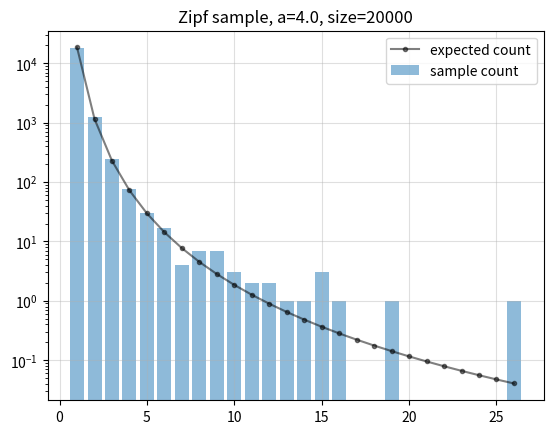

The matplotlib source for this figure:
import matplotlib.pyplot as plt
import numpy as np
from scipy.special import zeta


def generate_zipf_sample(a, n):
    """
    Generate a Zipf distribution sample.
    
    Args:
        a: Zipf parameter (power law exponent)
        n: Sample size
        
    Returns:
        numpy array of Zipf-distributed random integers
    """
    return np.random.zipf(a, n)


def calculate_sample_counts(sample):
    """
    Calculate frequency counts for each unique value in sample.
    
    Args:
        sample: Array of integer values
        
    Returns:
        Array where index i contains the count of value i in the sample
    """
    return np.bincount(sample)


def generate_rank_array(max_value):
    """
    Generate array of ranks from 1 to max_value.
    
    Args:
        max_value: Maximum rank value
        
    Returns:
        Array of integers from 1 to max_value
    """
    return np.arange(1, max_value + 1)


def calculate_expected_counts(k, a, n):
    """
    Calculate expected counts for Zipf distribution.
    
    Args:
        k: Array of ranks
        a: Zipf parameter
        n: Total sample size
        
    Returns:
        Array of expected counts for each rank
    """
    return n * (k ** -a) / zeta(a)


def plot_zipf_comparison(k, sample_counts, expected_counts, a, n):
    """
    Plot comparison of sample counts vs expected Zipf distribution.
    
    Args:
        k: Array of ranks
        sample_counts: Actual counts from sample
        expected_counts: Expected counts from theory
        a: Zipf parameter
        n: Sample size
    """
    plt.bar(k, sample_counts[1:], alpha=0.5, label="sample count")
    plt.plot(k, expected_counts, "k.-", alpha=0.5, label="expected count")
    plt.semilogy()
    plt.grid(alpha=0.4)
    plt.legend()
    plt.title(f"Zipf sample, a={a}, size={n}")
    plt.show()


def main():
    """Main function for Zipf sampling and visualization."""
    a = 4.0
    n = 20_000
    
    s = generate_zipf_sample(a, n)
    count = calculate_sample_counts(s)
    k = generate_rank_array(s.max())
    expected = calculate_expected_counts(k, a, n)
    
    plot_zipf_comparison(k, count, expected, a, n)


if __name__ == "__main__":
    main()
